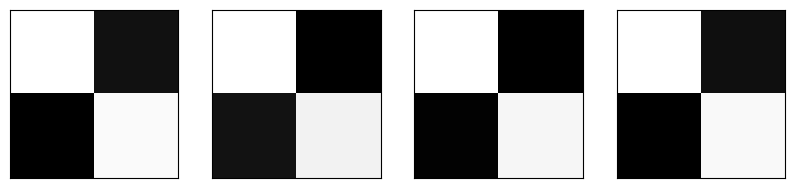

Python code for this plot:
# import packages
import numpy as np
from numpy import random
from matplotlib import pyplot as plt


# Define a function to produce a 2*2 graph according to data
def sample_visual(sample, m, n):
    fig, axes = plt.subplots(figsize=(10, 10), nrows=m, ncols=n, sharey=True,
                             sharex=True)
    for ax, img in zip(axes.flatten(), sample):
        ax.xaxis.set_visible(False)
        ax.yaxis.set_visible(False)
        im = ax.imshow(1 - img.reshape((2, 2)), cmap='Greys_r')
    plt.show()
    return fig, axes


# Example of Real Photos
faces = [np.array([0, 1, 1, 0]),
         np.array([0.1, 0.9, 0.9, 0.1]),
         np.array([0.2, 0.9, 0.8, 0.1]),
         np.array([0, 0.8, 0.9, 0.2])
         ]

# a = sample_visual(faces, 1, 4)
# print(a)


# Build a sigmoid function
def sigm(x):
    return np.exp(x) / (1 + np.exp(x))


# Discriminator class
class Discriminator:
    def __init__(self):
        """Random pick a vector with four elements as a weight.
        Random pick a value as bias. """
        self.weight = np.array([np.random.normal() for i in range(4)])
        self.bias = np.random.normal()

    def forward(self, x):
        """Build a function to calculate prediction of discriminator. """
        return sigm(np.dot(x, self.weight) + self.bias)

    def real_error(self, image):
        """The value of prediction for real photo need to approach 1, so I use
        the formula -np.log(prediction). The closer the prediction is to 1, the
        smaller the error."""
        a = self.forward(image)
        return -np.log(a)

    def real_derivative(self, image):
        """Weight and bias approach the most appropriate value in the most
        efficient way for real photo."""
        a = self.forward(image)
        der_weight = - image * (1 - a)
        der_bias = - (1 - a)
        return der_weight, der_bias

    def real_update(self, image):
        """Update the value of weight and bias for real photo according to the
        derivative."""
        b = self.real_derivative(image)
        self.weight -= b[0]
        self.bias -= b[1]

    def fake_error(self, y):
        """The value of prediction for fake photo need to approach 0, so I use
        the formula -np.log(1-prediction). The closer the prediction is to 1,
        the smaller the error."""
        c = self.forward(y)
        return -np.log(1 - c)

    def fake_derivative(self, y):
        """Weight and bias approach the most appropriate value in the most
        efficient way for fake photo."""
        c = self.forward(y)
        der_weight = c * y
        der_bias = c
        return der_weight, der_bias

    def fake_update(self, y):
        """Update the value of weight and bias for fake photo according to the
        derivative."""
        d = self.fake_derivative(y)
        self.weight -= d[0]
        self.bias -= d[1]


# Generator Class
class Generator:
    def __init__(self):
        """Random pick a vector with four elements as a weight.
        Random pick a vector with four elements as a bias. """
        self.weight = np.array([np.random.normal() for i in range(4)])
        self.bias = np.array([np.random.normal() for i in range(4)])

    def forward(self, z):
        """Calculate the Predictions of the Generator according to the value of
        z. """
        return sigm(z * self.weight + self.bias)

    def error(self, z, discriminator):
        """As a Generator, the value of prediction for fake photo need to
        approach 1, so I use the formula -np.log(prediction). The closer the
        prediction is to 1, the smaller the error."""
        a = self.forward(z)
        b = discriminator.forward(a)
        return -np.log(b)

    def derivative(self, z, discriminator):
        """Weight and bias approach the most appropriate value in the most
        efficient way to produce photos that closely resemble real photos . """
        discriminator_weight = discriminator.weight
        discriminator_bias = discriminator.bias
        x = self.forward(z)
        y = discriminator.forward(x)
        factor = -(1 - y) * discriminator_weight * x * (1 - x)
        derivatives_weights = factor * z
        derivative_bias = factor
        return derivatives_weights, derivative_bias

    def update(self, z, discriminator, learning_rate):
        """"Update the value of weight and bias according to the derivative."""
        c = self.derivative(z, discriminator)
        self.weight -= learning_rate * c[0]
        self.bias -= learning_rate * c[1]


# Prepare for Training code
np.random.seed(30)
learning_rate = 0.01
epochs = 1000
D = Discriminator()
G = Generator()


# Training code
for epoch in range(epochs):
    for face in faces:
        D.real_update(face)
        z = np.random.randn()
        G.forward(z)
        D.fake_update(z)
        G.update(z, D, learning_rate)

# Application
generated_images = []
for i in range(4):
    z = random.random()
    generated_image = G.forward(z)
    generated_images.append(generated_image)

# Photos produced by the Generator
print(sample_visual(generated_images, 1, 4))
for i in generated_images:
    print(i)

# Value of weight and bias for the Generator and the Discriminator after
# training
print("Generator weights", G.weight)
print("Generator biases", G.bias)
print("Discriminator weights", D.weight)
print("Discriminator bias", D.bias)
